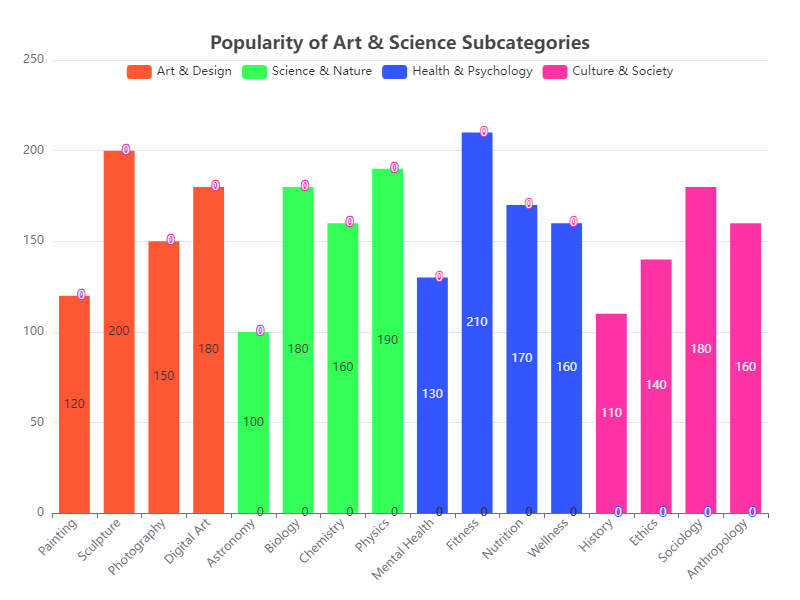

Data behind this chart, as committed beside it:
Category, Subcategory, Value
Art & Design, Painting, 120
Art & Design, Sculpture, 200
Art & Design, Photography, 150
Art & Design, Digital Art, 180
Science & Nature, Astronomy, 100
Science & Nature, Biology, 180
Science & Nature, Chemistry, 160
Science & Nature, Physics, 190
Health & Psychology, Mental Health, 130
Health & Psychology, Fitness, 210
Health & Psychology, Nutrition, 170
Health & Psychology, Wellness, 160
Culture & Society, History, 110
Culture & Society, Ethics, 140
Culture & Society, Sociology, 180
Culture & Society, Anthropology, 160
